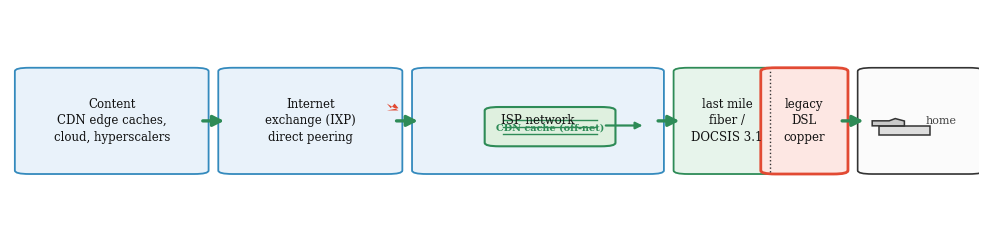

Write Python code to recreate this figure. (Note: this script raises an exception after producing the figure.)
import matplotlib
matplotlib.use("Agg")
import matplotlib.pyplot as plt
from matplotlib.patches import FancyBboxPatch, Polygon, Rectangle, FancyArrowPatch
from matplotlib.lines import Line2D

plt.rcParams.update({
    "font.family": "serif",
    "font.size": 10,
    "savefig.dpi": 300,
    "savefig.bbox": "tight",
})

FIG = "/home/jovyan/work/project/paper/figures/internet_pathway_2023_v3.png"

RED = "#E24A33"
BLUE = "#348ABD"
GREEN = "#2E8B57"
DGREY = "#444444"
LIGHT = "#F6F6F6"
EDGE = "#333333"

def box(ax, x, y, w, h, text, fc=LIGHT, ec=EDGE, fs=8.5, lw=1.3):
    p = FancyBboxPatch((x, y), w, h, boxstyle="round,pad=0.01,rounding_size=0.015",
                       fc=fc, ec=ec, lw=lw, mutation_aspect=1)
    ax.add_patch(p)
    if text:
        ax.text(x + w / 2, y + h / 2, text, ha="center", va="center", fontsize=fs,
                color="#111111", linespacing=1.35)
    return p

def arrow(ax, x1, y1, x2, y2, color=EDGE, lw=2.4, ls="-", ms=16):
    a = FancyArrowPatch((x1, y1), (x2, y2), arrowstyle="-|>", mutation_scale=ms,
                        color=color, lw=lw, linestyle=ls, shrinkA=0, shrinkB=0)
    ax.add_patch(a)

def cache(ax, x, y, w, h, label):
    box(ax, x, y, w, h, "", fc="#DFF0DF", ec=GREEN, lw=1.5)
    for i in range(3):
        ax.add_line(Line2D([x + 0.08 * w, x + 0.92 * w], [y + h * (0.30 + 0.20 * i)] * 2,
                           color=GREEN, lw=1.0))
    ax.text(x + w / 2, y + h - 0.06, label, ha="center", va="top", fontsize=7,
            color=GREEN, fontweight="bold")

def home(ax, x, y, h):
    w = 0.11
    box(ax, x, y, w, h, "", fc="#FBFBFB", ec=EDGE, lw=1.2)
    s = 0.035
    hx, hy = x + 0.012, y + h / 2 - 0.06
    ax.add_patch(Rectangle((hx, hy), 1.5 * s, 1.1 * s, fc="#DDDDDD", ec=EDGE, lw=1.1))
    ax.add_patch(Polygon([(hx - 0.2 * s, hy + 1.1 * s), (hx + 0.75 * s, hy + 1.1 * s),
                          (hx + 0.75 * s, hy + 1.7 * s), (hx + 0.48 * s, hy + 2.0 * s),
                          (hx + 0.30 * s, hy + 1.72 * s), (hx - 0.2 * s, hy + 1.72 * s)],
                         closed=True, fc="#C9C9C9", ec=EDGE, lw=1.1))
    ax.text(hx + 0.95 * s + 0.015, y + h / 2, "home", ha="left", va="center",
            fontsize=8, color=DGREY)

def main():
    fig, ax = plt.subplots(figsize=(12.5, 3.0))
    ax.set_xlim(0, 1); ax.set_ylim(0, 1); ax.axis("off")

    y0, h = 0.30, 0.44
    # segment x-ranges
    xc0, xc1 = 0.015, 0.195   # content
    xi0, xi1 = 0.225, 0.395   # IXP
    xs0, xs1 = 0.425, 0.665   # ISP
    xf0, xf1 = 0.695, 0.785   # last mile: fiber
    xd0, xd1 = 0.785, 0.855   # last mile: legacy DSL
    xh0, xh1 = 0.885, 0.995   # home
    ym = y0 + h / 2

    # boxes
    box(ax, xc0, y0, xc1 - xc0, h, "Content\nCDN edge caches,\ncloud, hyperscalers",
        fc="#E9F2FA", ec=BLUE)
    box(ax, xi0, y0, xi1 - xi0, h, "Internet\nexchange (IXP)\ndirect peering",
        fc="#E9F2FA", ec=BLUE)
    box(ax, xs0, y0, xs1 - xs0, h, "ISP network", fc="#E9F2FA", ec=BLUE)
    cache(ax, 0.50, 0.42, 0.115, 0.15, "CDN cache (off-net)")
    box(ax, xf0, y0, xf1 - xf0, h, "last mile\nfiber /\nDOCSIS 3.1", fc="#E7F4EB", ec=GREEN)
    box(ax, xd0, y0, xd1 - xd0, h, "legacy\nDSL\ncopper", fc="#FDE7E3", ec=RED, lw=2.0)
    ax.add_line(Line2D([xd0, xd0], [y0, y0 + h], color=EDGE, lw=1.0, ls=":"))
    home(ax, xh0, y0, h)

    # short path arrows only in the gaps between boxes
    arrow(ax, xc1 + 0.004, ym, xi0 - 0.004, ym, color=GREEN)
    arrow(ax, xi1 + 0.004, ym, xs0 - 0.004, ym, color=GREEN)
    arrow(ax, xs1 + 0.004, ym, xf0 - 0.004, ym, color=GREEN)
    arrow(ax, xd1 + 0.004, ym, xh0 - 0.004, ym, color=GREEN)

    # off-net cache feeds the outbound path inside its own box (no crossings)
    arrow(ax, 0.615, 0.50, xs1 - 0.012, 0.50, color=GREEN, lw=1.6, ms=10)

    # congestion: red star at the interconnection, red border on the copper
    ax.add_patch(Polygon([(xi1 - 0.006, ym + 0.075), (xi1 - 0.002, ym + 0.055),
                          (xi1 + 0.002, ym + 0.075), (xi1 + 0.006, ym + 0.055),
                          (xi1 - 0.006, ym + 0.045), (xi1 + 0.006, ym + 0.045)],
                         closed=True, fc=RED, ec="none"))

    plt.savefig(FIG)
    print("saved", FIG)

if __name__ == "__main__":
    main()
